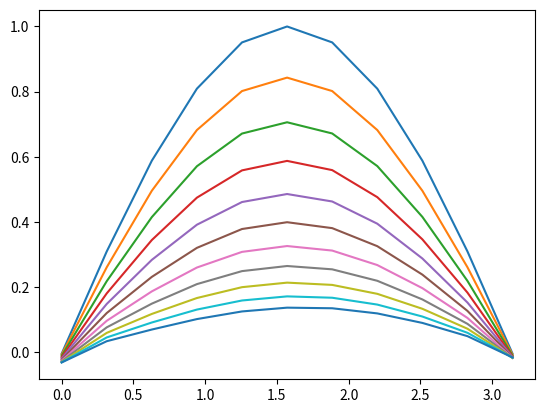

Reproduce this figure in Python.
import math
import numpy as np
import matplotlib.pyplot as plt

# Initial data
a = 3
b = 1
c = 1
d = -1
N = 10
K = 10
L = math.pi
h = L / N
t = h / 2
T = t * K

first = (b/(h*h)) + (c/h)
second = (2/(t*t)) + (a/t) - ((2*b)/(h*h)) - (c/h) + d
div = (1/(t*t)) + (a/t)

u_mesh = np.zeros((N + 1, K + 1))  # Finite-difference mesh


def draw_u(u):
    x = [h * i for i in range(N + 1)]
    for i in range(K + 1):  # Graph of each time layer
        plt.plot(x, u[:, i])
    plt.show()


def create_u(u):
    for j in range(1, N):  # Initial conditions
        u[j][0] = math.sin(j*h)
        u[j][1] = u[j][0] - t*math.sin(j*h)

    for k in range(1, K):
        for j in range(1, N):
            u[j][k+1] = (u[j+1][k]*first + u[j][k]*second + ((u[j-1][k]*b)/(h*h)) - (u[j][k-1]/(t*t)) - math.cos(j*h)*math.exp(-(k*t))) / div

    for k in range(K + 1):  # Boundary conditions
        u[0][k] = u[1][k] - h*math.exp(-(k*t))
        u[N][k] = u[N-1][k] - h*math.exp(-(k*t))

    print(np.around(u, 3))
    draw_u(u)


create_u(u_mesh)
